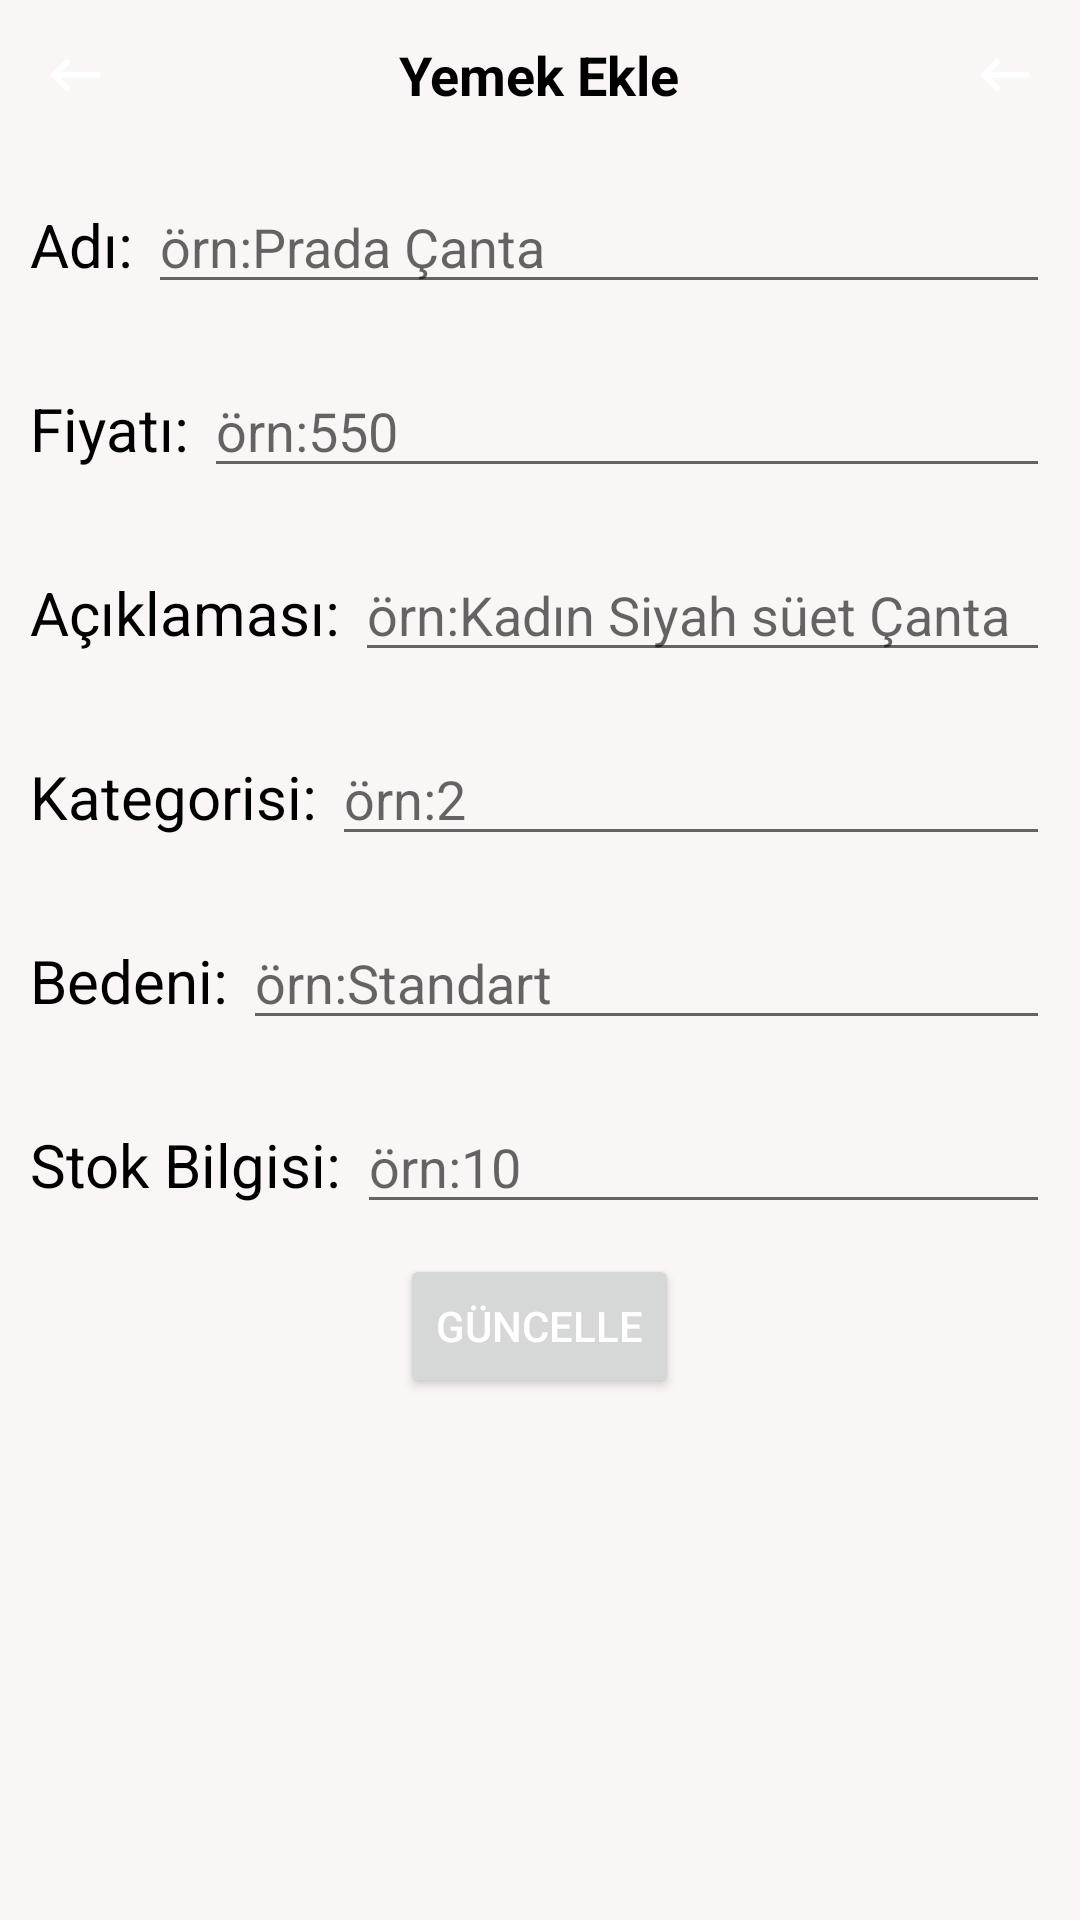

The Android layout XML behind this screen, and the referenced resources:
<!-- AndroidManifest.xml: application theme Theme.ClothingSalesApp -->
<!-- res/layout/activity_urun_guncelle.xml -->
<?xml version="1.0" encoding="utf-8"?>
<ScrollView
    xmlns:android="http://schemas.android.com/apk/res/android"
    xmlns:app="http://schemas.android.com/apk/res-auto"
    xmlns:tools="http://schemas.android.com/tools"
    android:layout_width="match_parent"
    android:layout_height="match_parent"
    tools:context=".AdminUrunEkle"
    android:background="#C3FAF3F3">

    <LinearLayout
        android:layout_width="match_parent"
        android:layout_height="wrap_content"
        android:orientation="vertical">

        <RelativeLayout
            android:layout_width="match_parent"
            android:layout_height="wrap_content"
            >

            <ImageView
                android:layout_width="50dp"
                android:layout_height="50dp"
                android:padding="14dp"
                android:src="@drawable/back_btn"
                android:id="@+id/backbutton"
                >
            </ImageView>

            <TextView
                android:layout_width="wrap_content"
                android:layout_height="wrap_content"
                android:layout_centerInParent="true"
                android:text="Yemek Ekle"
                android:textColor="@color/black"
                android:textSize="18sp"
                android:textStyle="bold">
            </TextView>
            <ImageView
                android:layout_width="50dp"
                android:layout_height="50dp"
                android:padding="14dp"
                android:src="@drawable/back_btn"
                android:layout_alignParentRight="true"
                android:id="@+id/homebutton"
                >
            </ImageView>
        </RelativeLayout>
        <LinearLayout
            android:layout_margin="10dp"
            android:layout_width="match_parent"
            android:layout_height="wrap_content"
            android:orientation="horizontal">
            <TextView
                android:layout_width="wrap_content"
                android:layout_height="wrap_content"
                android:text="Adı: "
                android:textSize="20sp"
                android:textColor="@color/black">
            </TextView>
            <EditText
                android:hint="örn:Prada Çanta"
                android:layout_width="match_parent"
                android:layout_height="wrap_content"
                android:id="@+id/guncelleurunadi"
                android:inputType="textMultiLine">

            </EditText>
        </LinearLayout>
        <LinearLayout
            android:layout_margin="10dp"
            android:layout_width="match_parent"
            android:layout_height="wrap_content"
            android:orientation="horizontal">

            <TextView
                android:layout_width="wrap_content"
                android:layout_height="wrap_content"
                android:text="Fiyatı: "
                android:textSize="20sp"
                android:textColor="@color/black">

            </TextView>

            <EditText

                android:hint="örn:550"
                android:layout_width="match_parent"
                android:layout_height="wrap_content"
                android:id="@+id/guncelleurunfiyati"
                android:inputType="number">

            </EditText>
        </LinearLayout>
        <LinearLayout
            android:layout_margin="10dp"
            android:layout_width="match_parent"
            android:layout_height="wrap_content"
            android:orientation="horizontal">

            <TextView
                android:layout_width="wrap_content"
                android:layout_height="wrap_content"
                android:text="Açıklaması: "
                android:textSize="20sp"
                android:textColor="@color/black">

            </TextView>

            <EditText
                android:hint="örn:Kadın Siyah süet Çanta"
                android:layout_width="match_parent"
                android:layout_height="wrap_content"
                android:id="@+id/guncelleurunkisaaciklama"
                android:inputType="textMultiLine">

            </EditText>
        </LinearLayout>
        <LinearLayout
            android:layout_margin="10dp"
            android:layout_width="match_parent"
            android:layout_height="wrap_content"
            android:orientation="horizontal">

            <TextView
                android:layout_width="wrap_content"
                android:layout_height="wrap_content"
                android:text="Kategorisi: "
                android:textSize="20sp"
                android:textColor="@color/black">

            </TextView>

            <EditText
                android:hint="örn:2"
                android:layout_width="match_parent"
                android:layout_height="wrap_content"
                android:id="@+id/guncelleurunkategoriid"
                android:inputType="textMultiLine">

            </EditText>
        </LinearLayout>
        <LinearLayout
            android:layout_margin="10dp"
            android:layout_width="match_parent"
            android:layout_height="wrap_content"
            android:orientation="horizontal">

            <TextView
                android:layout_width="wrap_content"
                android:layout_height="wrap_content"
                android:text="Bedeni: "
                android:textSize="20sp"
                android:textColor="@color/black">

            </TextView>

            <EditText
                android:hint="örn:Standart"
                android:layout_width="match_parent"
                android:layout_height="wrap_content"
                android:id="@+id/guncelleurunbedeni"
                android:inputType="textMultiLine">

            </EditText>
        </LinearLayout>
        <LinearLayout
            android:layout_margin="10dp"
            android:layout_width="match_parent"
            android:layout_height="wrap_content"
            android:orientation="horizontal">

            <TextView
                android:layout_width="wrap_content"
                android:layout_height="wrap_content"
                android:text="Stok Bilgisi: "
                android:textSize="20sp"
                android:textColor="@color/black">

            </TextView>

            <EditText
                android:hint="örn:10"
                android:layout_width="match_parent"
                android:layout_height="wrap_content"
                android:id="@+id/guncelleurunstokbilgisi"
                android:inputType="textMultiLine">

            </EditText>
        </LinearLayout>
        <Button
            android:text="Güncelle"
            android:layout_gravity="center"
            android:layout_width="wrap_content"
            android:layout_height="wrap_content"
            android:id="@+id/btnurunguncelle"
            android:textColor="@color/white">

        </Button>


    </LinearLayout>

</ScrollView>
<!-- resources referenced by this layout -->
<resources>
  <color name="black">#FF000000</color>
  <color name="white">#FFFFFFFF</color>
  <!-- drawable back_btn (drawable) -->
  <vector
      android:height="24dp"
      android:viewportHeight="24"
      android:viewportWidth="24"
      android:width="24dp"
      xmlns:android="http://schemas.android.com/apk/res/android">
  
      <path android:fillColor="@android:color/white"
          android:pathData="M21,11H6.83l3.58,-3.59L9,6l-6,6 6,6 1.41,-1.41L6.83,13H21z"/>
  </vector>
  <style name="Theme.ClothingSalesApp" parent="Theme.MaterialComponents.DayNight.NoActionBar">
          
          <item name="colorPrimary">@color/purple_500</item>
          <item name="colorPrimaryVariant">@color/purple_700</item>
          <item name="colorOnPrimary">@color/white</item>
          
          <item name="colorSecondary">@color/teal_200</item>
          <item name="colorSecondaryVariant">@color/teal_700</item>
          <item name="colorOnSecondary">@color/black</item>
          
          <item name="android:statusBarColor">?attr/colorPrimaryVariant</item>
          
      </style>
  <color name="purple_500">#FF6200EE</color>
  <color name="purple_700">#FF3700B3</color>
  <color name="teal_200">#FF03DAC5</color>
  <color name="teal_700">#FF018786</color>
</resources>
